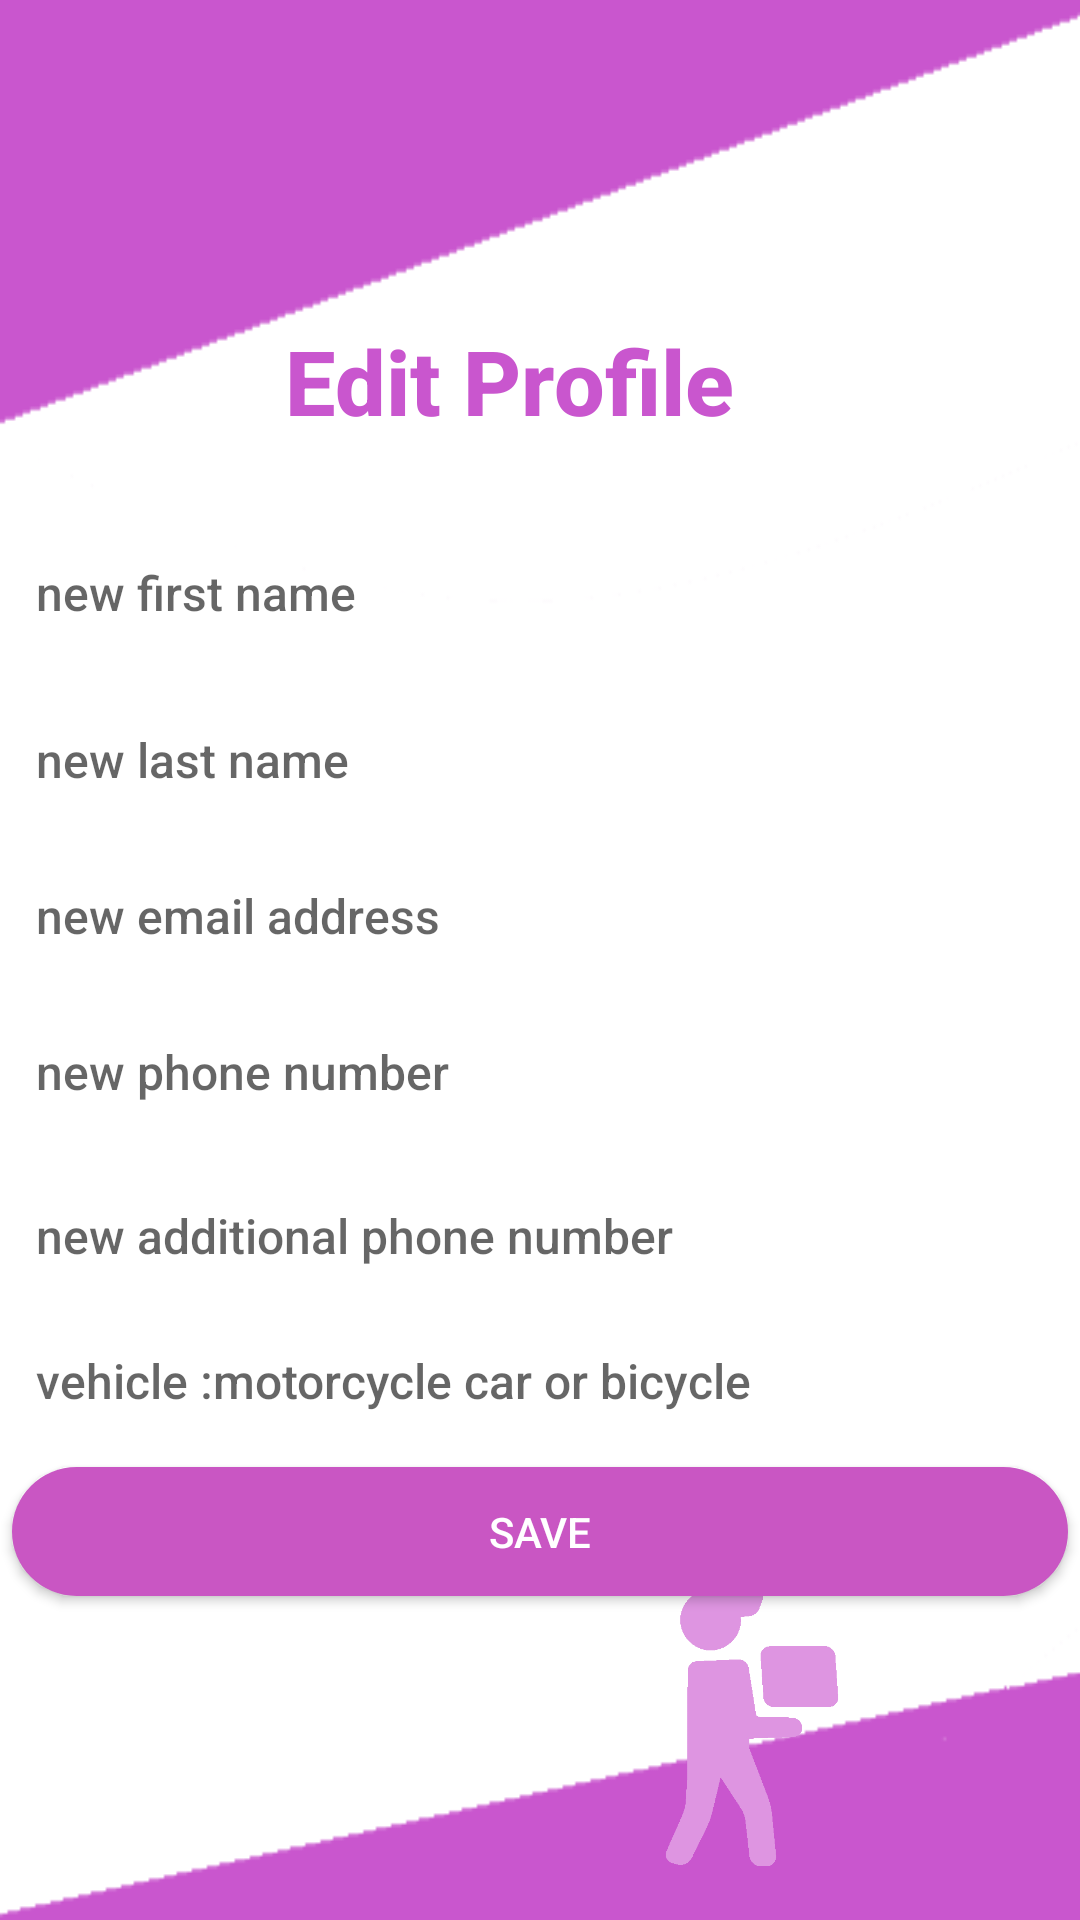

Write the Android layout XML for this screen, with the resource values it uses.
<!-- AndroidManifest.xml: application theme Theme.Courierapp -->
<!-- res/layout/activity_edit_my_profile.xml -->
<?xml version="1.0" encoding="utf-8"?>
<androidx.constraintlayout.widget.ConstraintLayout xmlns:android="http://schemas.android.com/apk/res/android"
    xmlns:app="http://schemas.android.com/apk/res-auto"
    xmlns:tools="http://schemas.android.com/tools"
    android:layout_width="match_parent"
    android:layout_height="match_parent"
    android:background="@drawable/tringle"
    tools:context=".activities.EditMyProfile">


    <EditText
        android:id="@+id/Phone2EP"
        style="@style/Widget.AppCompat.TextView.SpinnerItem"
        android:layout_width="352dp"
        android:layout_height="43dp"
        android:background="@drawable/round_border"
        android:ems="14"
        android:hint="@string/Phone2EP"
        android:inputType="phone"
        android:padding="10dp"
        android:textAppearance="@style/TextAppearance.AppCompat.Body2"
        android:textColor="#040404"
        android:textSize="16dp"
        app:layout_constraintBottom_toBottomOf="parent"
        app:layout_constraintEnd_toEndOf="parent"
        app:layout_constraintHorizontal_bias="0.508"
        app:layout_constraintStart_toStartOf="parent"
        app:layout_constraintTop_toTopOf="parent"
        app:layout_constraintVertical_bias="0.654" />

    <EditText
        android:id="@+id/PhoneEP"
        style="@style/Widget.AppCompat.TextView.SpinnerItem"
        android:layout_width="352dp"
        android:layout_height="43dp"
        android:background="@drawable/round_border"
        android:ems="14"
        android:hint="@string/PhoneEP"
        android:inputType="phone"
        android:padding="10dp"
        android:textAppearance="@style/TextAppearance.AppCompat.Body2"
        android:textColor="#040404"
        android:textSize="16dp"
        app:layout_constraintBottom_toBottomOf="parent"
        app:layout_constraintEnd_toEndOf="parent"
        app:layout_constraintHorizontal_bias="0.508"
        app:layout_constraintStart_toStartOf="parent"
        app:layout_constraintTop_toTopOf="parent"
        app:layout_constraintVertical_bias="0.562" />

    <TextView
        android:id="@+id/TextEP"
        android:layout_width="198dp"
        android:layout_height="63dp"
        android:text="@string/textEP"
        android:textAppearance="@style/TextAppearance.AppCompat.Body2"
        android:textColor="#C956CE"
        android:textSize="30sp"
        android:textStyle="bold"
        app:layout_constraintBottom_toBottomOf="parent"
        app:layout_constraintEnd_toEndOf="parent"
        app:layout_constraintHorizontal_bias="0.586"
        app:layout_constraintStart_toStartOf="parent"
        app:layout_constraintTop_toTopOf="parent"
        app:layout_constraintVertical_bias="0.185" />

    <Button
        android:id="@+id/save"
        android:layout_width="352dp"
        android:layout_height="43dp"
        android:background="@drawable/round_buttom"
        android:text="@string/ChangeEP"
        android:textColor="#ffffff"
        app:backgroundTint="#C956c3"

        app:layout_constraintBottom_toBottomOf="parent"
        app:layout_constraintEnd_toEndOf="parent"
        app:layout_constraintHorizontal_bias="0.491"
        app:layout_constraintStart_toStartOf="parent"
        app:layout_constraintTop_toTopOf="parent"
        app:layout_constraintVertical_bias="0.819" />

    <EditText
        android:id="@+id/EmailEP"
        style="@style/Widget.AppCompat.TextView.SpinnerItem"
        android:layout_width="352dp"
        android:layout_height="43dp"
        android:background="@drawable/round_border"
        android:ems="14"
        android:hint="@string/EmailEP"
        android:inputType="textEmailAddress"
        android:padding="10dp"
        android:textAppearance="@style/TextAppearance.AppCompat.Body2"
        android:textColor="#040404"
        android:textSize="16dp"
        app:layout_constraintBottom_toBottomOf="parent"
        app:layout_constraintEnd_toEndOf="parent"
        app:layout_constraintHorizontal_bias="0.508"
        app:layout_constraintStart_toStartOf="parent"
        app:layout_constraintTop_toTopOf="parent"
        app:layout_constraintVertical_bias="0.475" />

    <EditText
        android:id="@+id/FirstNameEP"
        style="@style/Widget.AppCompat.TextView.SpinnerItem"
        android:layout_width="352dp"
        android:layout_height="43dp"
        android:background="@drawable/round_border"
        android:ems="14"
        android:hint="@string/FirstNameEP"
        android:inputType="textEmailAddress"
        android:padding="10dp"
        android:textAppearance="@style/TextAppearance.AppCompat.Body2"
        android:textColor="#040404"
        android:textSize="16sp"
        app:layout_constraintBottom_toBottomOf="parent"
        app:layout_constraintEnd_toEndOf="parent"
        app:layout_constraintHorizontal_bias="0.508"
        app:layout_constraintStart_toStartOf="parent"
        app:layout_constraintTop_toTopOf="parent"
        app:layout_constraintVertical_bias="0.295" />

    <EditText
        android:id="@+id/LastNameEP"
        style="@style/Widget.AppCompat.TextView.SpinnerItem"
        android:layout_width="352dp"
        android:layout_height="43dp"
        android:background="@drawable/round_border"
        android:ems="14"
        android:hint="@string/LastNameEP"
        android:inputType="textEmailAddress"
        android:padding="10dp"
        android:textAppearance="@style/TextAppearance.AppCompat.Body2"
        android:textColor="#040404"
        android:textSize="16sp"
        app:layout_constraintBottom_toBottomOf="parent"
        app:layout_constraintEnd_toEndOf="parent"
        app:layout_constraintHorizontal_bias="0.508"
        app:layout_constraintStart_toStartOf="parent"
        app:layout_constraintTop_toTopOf="parent"
        app:layout_constraintVertical_bias="0.388" />

    <ImageView
        android:id="@+id/imageView"
        android:layout_width="92dp"
        android:layout_height="100dp"
        app:layout_constraintBottom_toBottomOf="parent"
        app:layout_constraintEnd_toEndOf="parent"
        app:layout_constraintHorizontal_bias="0.764"
        app:layout_constraintStart_toStartOf="parent"
        app:layout_constraintTop_toTopOf="parent"
        app:layout_constraintVertical_bias="0.974"
        app:srcCompat="@drawable/deliverymanpurpol"
        tools:ignore="MissingConstraints" />

    <EditText
        android:id="@+id/vehicleEP"
        style="@style/Widget.AppCompat.TextView.SpinnerItem"
        android:layout_width="352dp"
        android:layout_height="43dp"
        android:background="@drawable/round_border"
        android:ems="14"
        android:hint="@string/vehicleEP"
        android:padding="10dp"
        android:textAppearance="@style/TextAppearance.AppCompat.Body2"
        android:textColor="#040404"
        android:textSize="16sp"
        app:layout_constraintBottom_toBottomOf="parent"
        app:layout_constraintEnd_toEndOf="parent"
        app:layout_constraintHorizontal_bias="0.491"
        app:layout_constraintStart_toStartOf="parent"
        app:layout_constraintTop_toTopOf="parent"
        app:layout_constraintVertical_bias="0.735" />

</androidx.constraintlayout.widget.ConstraintLayout>
<!-- resources referenced by this layout -->
<resources>
  <!-- drawable deliverymanpurpol: png bitmap (drawable-v24, 4421 bytes) -->
  <!-- drawable round_buttom (drawable) -->
  <?xml version="1.0" encoding="utf-8"?>
  <shape xmlns:android="http://schemas.android.com/apk/res/android">
   <solid android:color="@color/purple_200"/>
     <corners android:radius="100dp"/>
  
  </shape>
  <!-- drawable tringle: png bitmap (drawable-v24, 3333 bytes) -->
  <string name="ChangeEP">SAVE</string>
  <string name="EmailEP">new email address</string>
  <string name="FirstNameEP">new first name</string>
  <string name="LastNameEP">new last name</string>
  <string name="Phone2EP">new additional phone number</string>
  <string name="PhoneEP">new phone number</string>
  <string name="textEP">Edit Profile</string>
  <string name="vehicleEP">vehicle :motorcycle car or bicycle </string>
  <style name="Theme.Courierapp" parent="Theme.MaterialComponents.DayNight.NoActionBar">
          
          <item name="colorPrimary">@color/purple_500</item>
          <item name="colorPrimaryVariant">@color/purple_200</item>
          <item name="colorOnPrimary">@color/white</item>
          
          <item name="colorSecondary">@color/teal_200</item>
          <item name="colorSecondaryVariant">@color/teal_700</item>
          <item name="colorOnSecondary">@color/black</item>
          
          <item name="android:statusBarColor" tools:targetApi="l">?attr/colorPrimaryVariant</item>
          
      </style>
  <color name="purple_200">#c956ce</color>
  <color name="purple_500">#FF6200EE</color>
  <color name="white">#FFFFFFFF</color>
  <color name="teal_200">#FF03DAC5</color>
  <color name="teal_700">#FF018786</color>
  <color name="black">#FF000000</color>
</resources>
